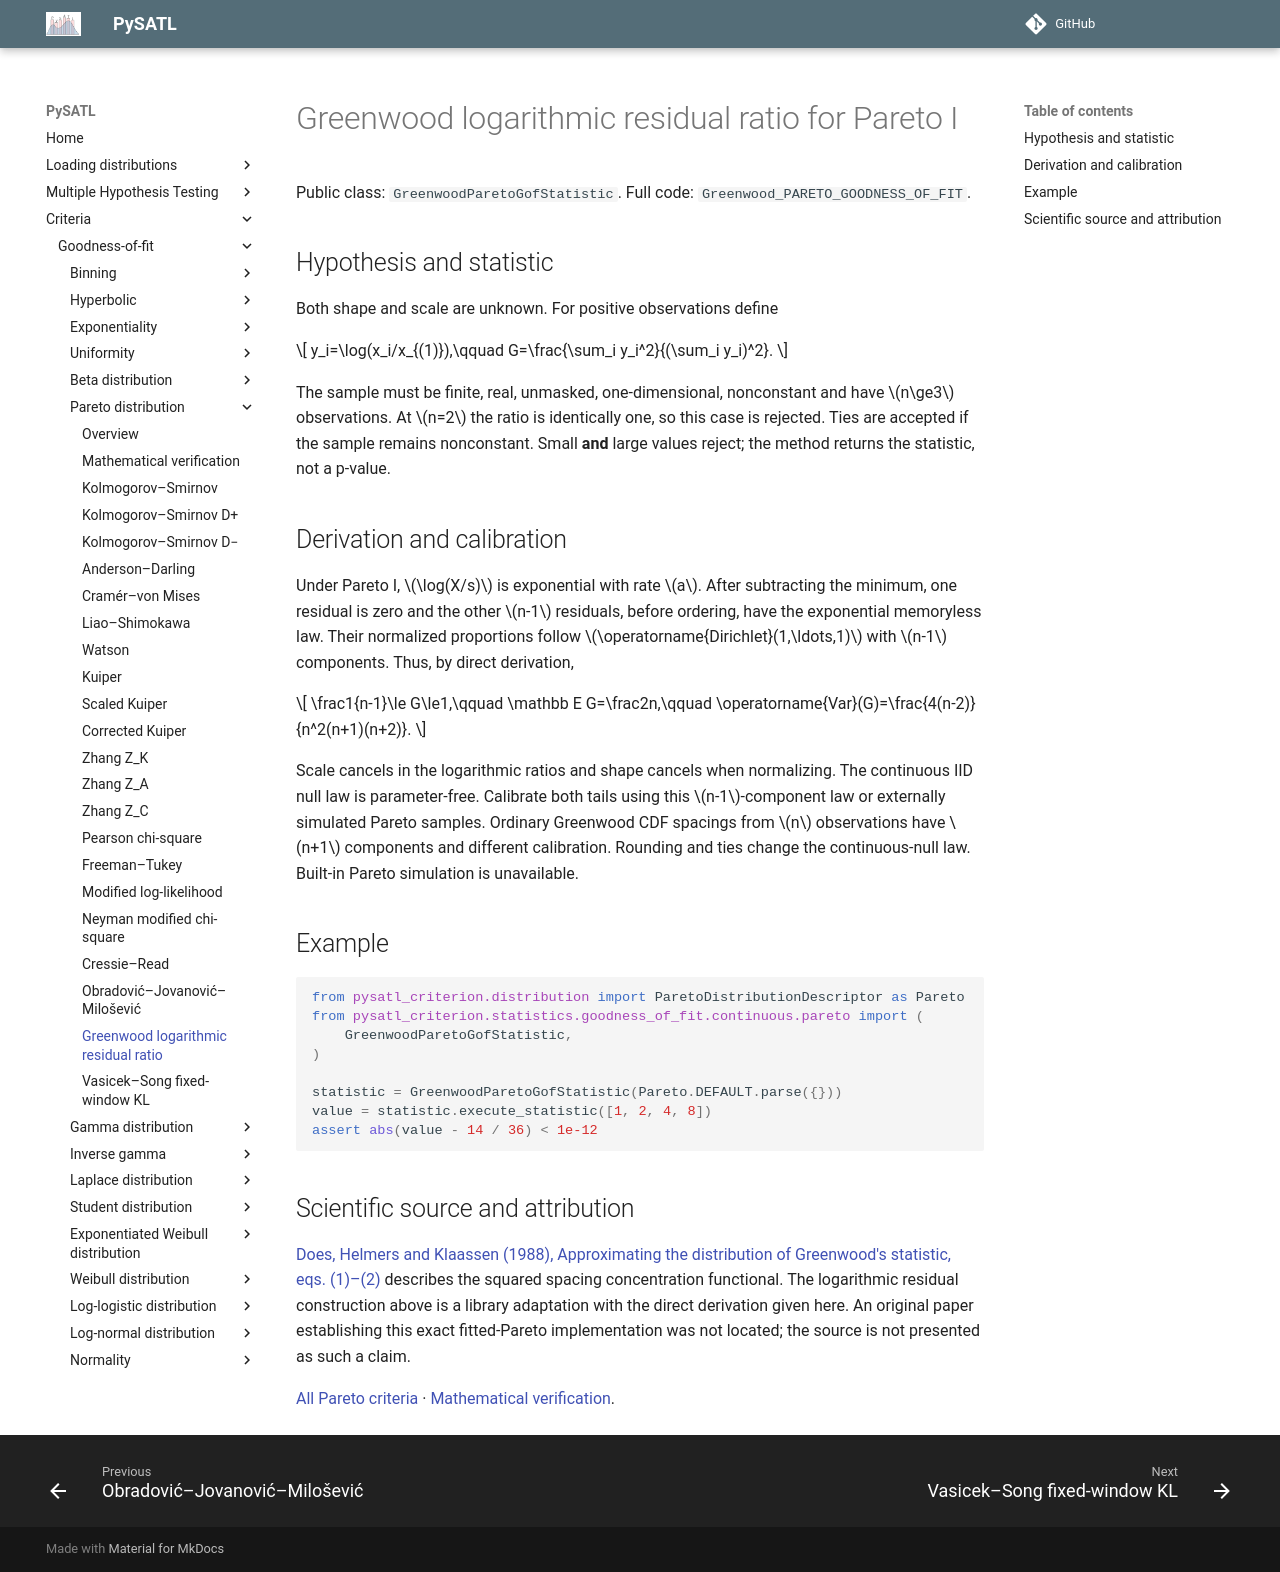

repository: PySATL/pysatl-criterion · page: en/main/criteria/goodness-of-fit/pareto/greenwood_pareto_criterion/index.html · generator: mkdocs

# Greenwood logarithmic residual ratio for Pareto I

Public class: `GreenwoodParetoGofStatistic`. Full code: `Greenwood_PARETO_GOODNESS_OF_FIT`.

## Hypothesis and statistic

Both shape and scale are unknown. For positive observations define

$$
y_i=\log(x_i/x_{(1)}),\qquad
G=\frac{\sum_i y_i^2}{(\sum_i y_i)^2}.
$$

The sample must be finite, real, unmasked, one-dimensional, nonconstant and have
$n\ge3$ observations. At $n=2$ the ratio is identically one, so this case is
rejected. Ties are accepted if the sample remains nonconstant. Small **and** large
values reject; the method returns the statistic, not a p-value.

## Derivation and calibration

Under Pareto I, $\log(X/s)$ is exponential with rate $a$. After subtracting the
minimum, one residual is zero and the other $n-1$ residuals, before ordering,
have the exponential memoryless law. Their normalized proportions follow
$\operatorname{Dirichlet}(1,\ldots,1)$ with $n-1$ components. Thus, by direct derivation,

$$
\frac1{n-1}\le G\le1,\qquad
\mathbb E G=\frac2n,\qquad
\operatorname{Var}(G)=\frac{4(n-2)}{n^2(n+1)(n+2)}.
$$

Scale cancels in the logarithmic ratios and shape cancels when normalizing.
The continuous IID null law is parameter-free. Calibrate both tails using this
$n-1$-component law or externally simulated Pareto samples. Ordinary Greenwood
CDF spacings from $n$ observations have $n+1$ components and different calibration.
Rounding and ties change the continuous-null law. Built-in Pareto simulation is unavailable.

## Example

```python
from pysatl_criterion.distribution import ParetoDistributionDescriptor as Pareto
from pysatl_criterion.statistics.goodness_of_fit.continuous.pareto import (
    GreenwoodParetoGofStatistic,
)

statistic = GreenwoodParetoGofStatistic(Pareto.DEFAULT.parse({}))
value = statistic.execute_statistic([1, 2, 4, 8])
assert abs(value - 14 / 36) < 1e-12
```

## Scientific source and attribution

[Does, Helmers and Klaassen (1988), Approximating the distribution of Greenwood's
statistic, eqs. (1)–(2)](https://ir.cwi.nl/pub/1694/1694D.pdf) describes the squared
spacing concentration functional. The logarithmic residual construction above
is a library adaptation with the direct derivation given here. An original paper
establishing this exact fitted-Pareto implementation was not located; the source
is not presented as such a claim.

[All Pareto criteria](index.md) · [Mathematical verification](mathematical-validation.md).
